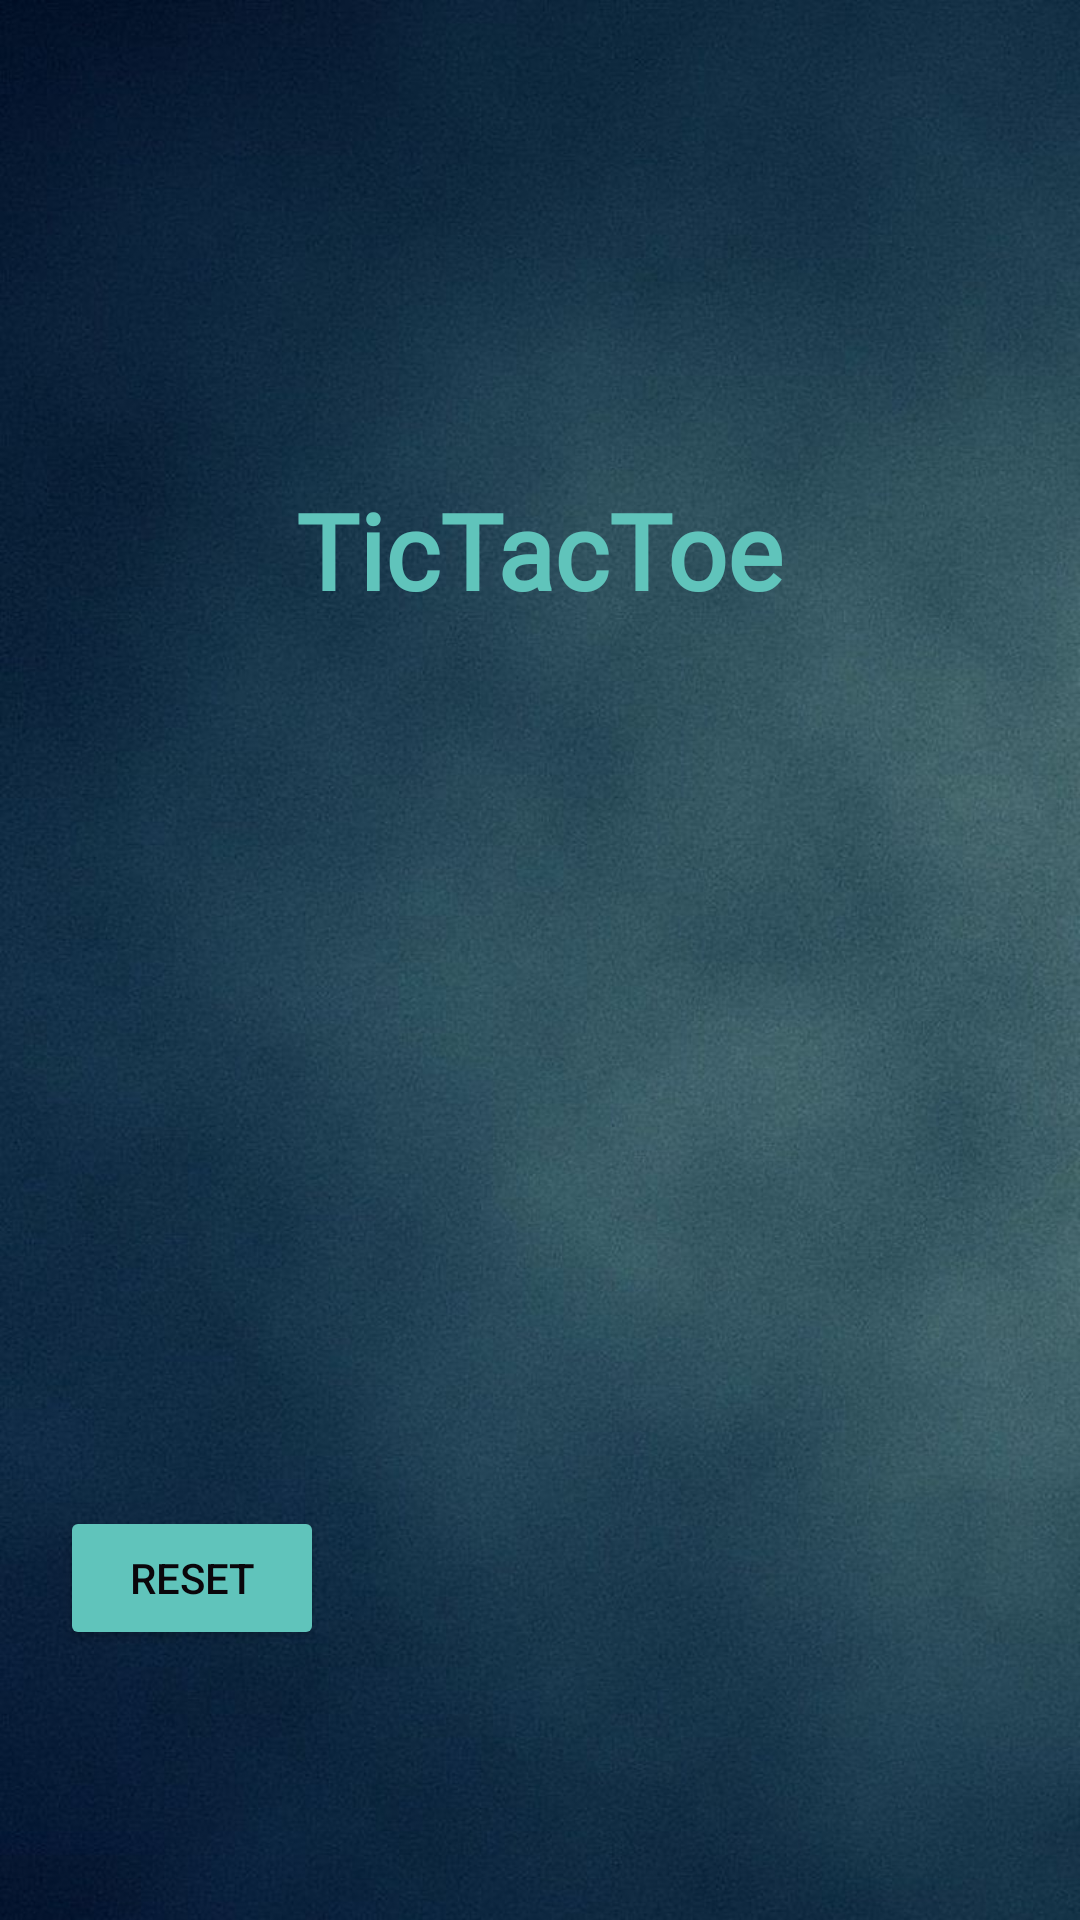

Write the Android layout XML for this screen, with the resource values it uses.
<!-- AndroidManifest.xml: application theme Theme.TicTacToe -->
<!-- res/layout/activity_basic.xml -->
<?xml version="1.0" encoding="utf-8"?>
<androidx.constraintlayout.widget.ConstraintLayout xmlns:android="http://schemas.android.com/apk/res/android"
    xmlns:app="http://schemas.android.com/apk/res-auto"
    xmlns:tools="http://schemas.android.com/tools"
    android:id="@+id/main"
    android:layout_width="match_parent"
    android:layout_height="match_parent"
    tools:context=".Basic">

    
    <ImageView
        android:id="@+id/imageView"
        android:layout_width="match_parent"
        android:layout_height="match_parent"
        android:importantForAccessibility="no"
        android:scaleType="centerCrop"
        android:src="@drawable/background"
        tools:layout_editor_absoluteX="-16dp"
        tools:layout_editor_absoluteY="-46dp" />














    <TextView
        android:id="@+id/app_name"
        android:layout_width="wrap_content"
        android:layout_height="wrap_content"
        android:text="@string/app_name"
        android:textSize="35sp"
        android:textColor="@color/title_color"
        android:textStyle="bold"
        android:fontFamily="@font/text"
        app:layout_constraintEnd_toEndOf="parent"
        app:layout_constraintStart_toStartOf="parent"
        app:layout_constraintTop_toTopOf="parent"
        android:layout_marginTop="160dp"/>

    <TextView
        android:id="@+id/tv_result"
        android:layout_width="wrap_content"
        android:layout_height="wrap_content"
        tools:text="Match Draw"
        android:textColor="@color/result_text"
        android:textStyle="bold"
        android:fontFamily="@font/text"
        android:textSize="20sp"
        app:layout_constraintBottom_toTopOf="@id/grid_layout"
        app:layout_constraintStart_toStartOf="parent"
        app:layout_constraintEnd_toEndOf="parent"
        android:layout_marginBottom="10dp"
        />

    <GridLayout
        android:id="@+id/grid_layout"
        android:layout_width="wrap_content"
        android:layout_height="wrap_content"
        app:layout_constraintTop_toTopOf="parent"
        app:layout_constraintBottom_toBottomOf="parent"
        app:layout_constraintStart_toStartOf="parent"
        app:layout_constraintEnd_toEndOf="parent"
        android:columnCount="3"
        android:rowCount="3"
        android:layout_marginTop="50dp">

        <Button
            android:id="@+id/box1"
            android:layout_width="100dp"
            android:layout_height="100dp"
            android:background="@drawable/box2"
            android:importantForAccessibility="no"
            android:layout_margin="2dp"
            android:textSize="0sp"
            app:backgroundTint="@color/title_color"/>
        <Button
            android:id="@+id/box2"
            android:layout_width="100dp"
            android:layout_height="100dp"
            android:background="@drawable/box2"
            android:importantForAccessibility="no"
            android:layout_margin="2dp"
            android:textSize="0sp"
            app:backgroundTint="@color/title_color"/>
        <Button
            android:id="@+id/box3"
            android:layout_width="100dp"
            android:layout_height="100dp"
            android:background="@drawable/box2"
            android:importantForAccessibility="no"
            android:layout_margin="2dp"
            android:textSize="0sp"
            app:backgroundTint="@color/title_color"/>
        <Button
            android:id="@+id/box4"
            android:layout_width="100dp"
            android:layout_height="100dp"
            android:background="@drawable/box2"
            android:importantForAccessibility="no"
            android:layout_margin="2dp"
            android:textSize="0sp"
            app:backgroundTint="@color/title_color"/>
        <Button
            android:id="@+id/box5"
            android:layout_width="100dp"
            android:layout_height="100dp"
            android:background="@drawable/box2"
            android:importantForAccessibility="no"
            android:layout_margin="2dp"
            android:textSize="0sp"
            app:backgroundTint="@color/title_color"/>
        <Button
            android:id="@+id/box6"
            android:layout_width="100dp"
            android:layout_height="100dp"
            android:background="@drawable/box2"
            android:importantForAccessibility="no"
            android:layout_margin="2dp"
            android:textSize="0sp"
            app:backgroundTint="@color/title_color"/>
        <Button
            android:id="@+id/box7"
            android:layout_width="100dp"
            android:layout_height="100dp"
            android:background="@drawable/box2"
            android:importantForAccessibility="no"
            android:layout_margin="2dp"
            android:textSize="0sp"
            app:backgroundTint="@color/title_color"/>
        <Button
            android:id="@+id/box8"
            android:layout_width="100dp"
            android:layout_height="100dp"
            android:background="@drawable/box2"
            android:importantForAccessibility="no"
            android:layout_margin="2dp"
            android:textSize="0sp"
            app:backgroundTint="@color/title_color"/>
        <Button
            android:id="@+id/box9"
            android:layout_width="100dp"
            android:layout_height="100dp"
            android:background="@drawable/box2"
            android:importantForAccessibility="no"
            android:layout_margin="2dp"
            android:textSize="0sp"
            app:backgroundTint="@color/title_color"/>

    </GridLayout>

    <Button
        android:id="@+id/reset_button"
        android:layout_width="wrap_content"
        android:layout_height="wrap_content"
        android:text="@string/reset"
        android:textColor="@color/button_text"
        android:backgroundTint="@color/button_color"
        app:layout_constraintBottom_toBottomOf="parent"
        app:layout_constraintStart_toStartOf="parent"
        android:layout_marginBottom="90dp"
        android:layout_marginStart="20dp"

        />
</androidx.constraintlayout.widget.ConstraintLayout>
<!-- resources referenced by this layout -->
<resources>
  <color name="button_color">#60c4bb</color>
  <color name="button_text">#0a060a</color>
  <color name="result_text">#FFFFFFFF</color>
  <color name="title_color">#60c4bb</color>
  <!-- drawable background: jpg bitmap (drawable, 93663 bytes) -->
  <string name="app_name">TicTacToe</string>
  <string name="reset">Reset</string>
  <style name="Theme.TicTacToe" parent="Base.Theme.TicTacToe" />
  <style name="Base.Theme.TicTacToe" parent="Theme.Material3.DayNight.NoActionBar">
          
          
  
          <item name="statusBarBackground">@color/title_color</item>
      </style>
</resources>
